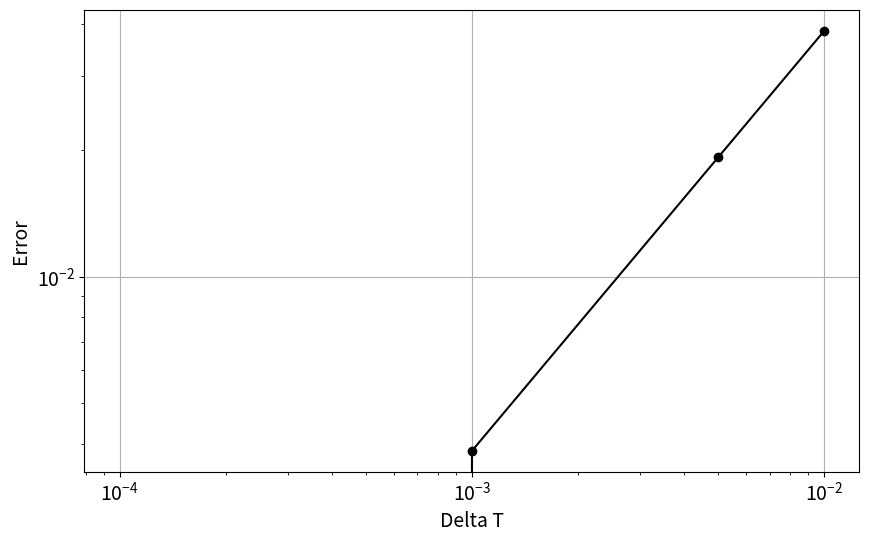

This figure's Python source:
# Full Phugoid Motion
# Author: Vignesh V.
# Date: 26/Sep/2014

import numpy as np
import matplotlib.pyplot as plt
from math import sin, cos, ceil
#   INPUTS

g        =    9.8
vt       =    30
cd       =    1./40.
cl       =    1.

v0       =    6.5
theta0   =    -0.1
x0       =    0.
y0       =    2.0
T        =    20.

#   DECLARATIONS

dt_val = ([0.01,0.005,0.001,0.0001])
z_val  = np.empty_like(dt_val,dtype=np.ndarray)

for i,dt in enumerate (dt_val):
        
    N      = int(T/dt)+1
    u      = np.zeros((N,4))
    u[0]   = np.array([v0,theta0,x0,y0])

    def f(u):
        v=u[0]
        theta=u[1]
        x=u[2]
        y=u[3]
        
        return np.array([-g*sin(theta) - cd/cl*g/vt**2*v**2,
                        -g*(cos(theta)/v-v/vt**2),
                        v*cos(theta),
                        v*sin(theta)])
    
    def runge(u,f,dt):
        u_run = u + 0.5*dt*f(u)
        
        return u + dt*f(u_run)
        
    for n in range(N-1):
        
        u[n+1]=runge(u[n],f,dt)
        if u[n+1,3]<0.0:
            break
        
    z_val[i]=u.copy()

er_val=np.empty_like(dt_val)

def get_er(z_c,z_f,dt):
    
    N_Cur=len(z_c[:,0])
    N_Fin=len(z_f[:,0])
    
    g_r=ceil(N_Fin/float(N_Cur))
    
    dif_grd=dt*np.sum(np.abs(z_c[:,2]-z_f[::g_r,2]))
        
    return dif_grd

for i, dt in enumerate(dt_val):
    
    er_val[i]=get_er(z_val[i],z_val[-1],dt)

plt.figure(figsize=(10,6))
plt.tick_params('both', labelsize=14)
plt.grid(True)
plt.xlabel('Delta T', fontsize=14)
plt.ylabel('Error', fontsize=14)
plt.loglog(dt_val,er_val, 'ko-')

plt.show()   
